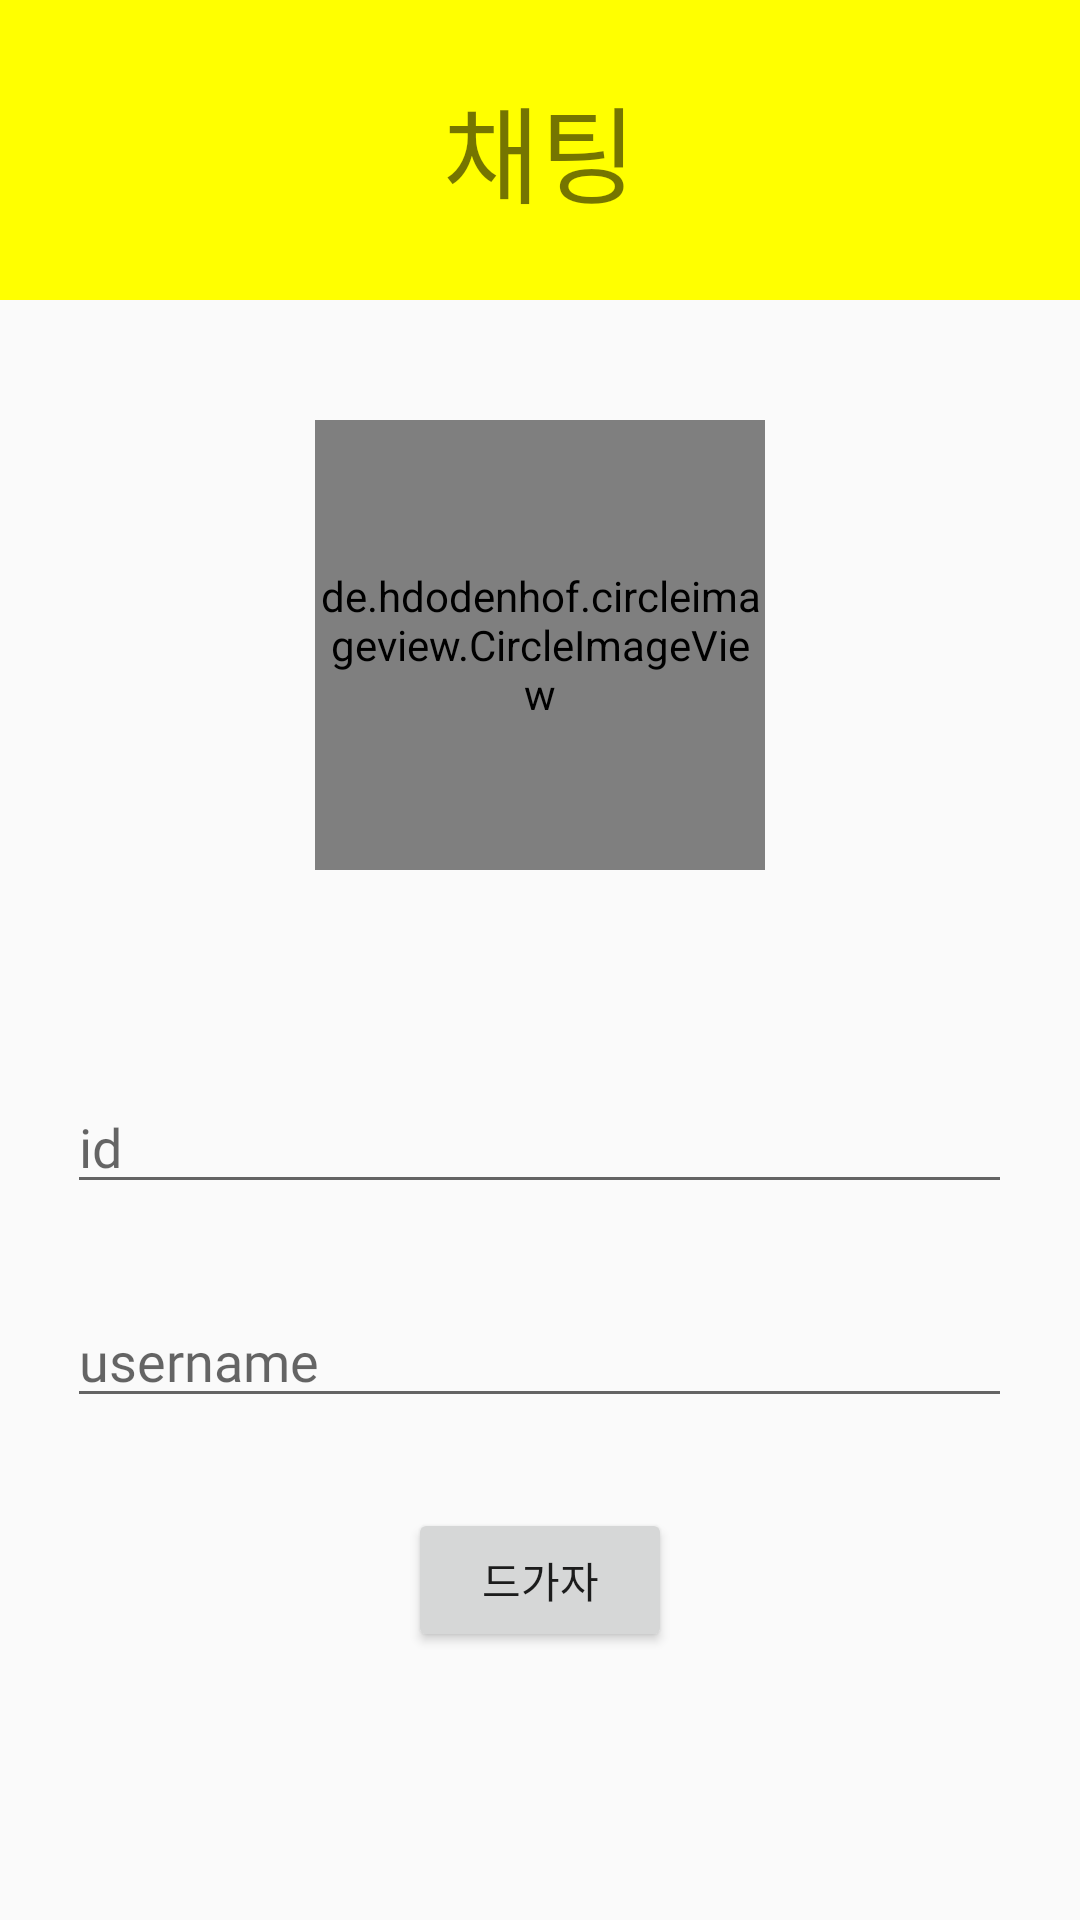

Produce the Android XML layout that renders to this screen, including the resource entries it uses.
<!-- AndroidManifest.xml: application theme Theme.AppDevelopProject -->
<!-- res/layout/activity_login.xml -->
<?xml version="1.0" encoding="utf-8"?>
<LinearLayout
    xmlns:android="http://schemas.android.com/apk/res/android"
    xmlns:app="http://schemas.android.com/apk/res-auto"
    xmlns:tools="http://schemas.android.com/tools"
    android:layout_width="match_parent"
    android:layout_height="match_parent"
    android:orientation="vertical"
    tools:context=".roomchatapp.LoginActivity">

    <TextView
        android:layout_width="match_parent"
        android:layout_height="100dp"
        android:text="채팅"
        android:gravity="center"
        android:fontFamily="@font/sunflower_light"
        android:background="#ffff00"
        android:textSize="35sp"/>

    <de.hdodenhof.circleimageview.CircleImageView
        android:id="@+id/select_image"
        android:layout_width="150dp"
        android:layout_height="150dp"
        android:layout_gravity="center"
        android:background="#e5e5e5"
        android:layout_margin="40dp"/>

    <EditText
        android:id="@+id/user_id"
        android:layout_width="wrap_content"
        android:layout_height="wrap_content"
        android:hint="id"
        android:fontFamily="@font/sunflower_light"
        android:layout_marginTop="30dp"
        android:ems="15"
        android:layout_gravity="center"/>

    <EditText
        android:id="@+id/user_username"
        android:layout_width="wrap_content"
        android:layout_height="wrap_content"
        android:hint="username"
        android:layout_marginTop="30dp"
        android:ems="15"
        android:fontFamily="@font/sunflower_light"
        android:layout_gravity="center"/>

    <Button
        android:id="@+id/go_chat_btn"
        android:layout_width="wrap_content"
        android:layout_height="wrap_content"
        android:text="드가자"
        android:fontFamily="@font/sunflower_light"
        android:layout_gravity="center"
        android:layout_marginTop="30dp"/>

</LinearLayout>
<!-- resources referenced by this layout -->
<resources>
  <style name="Theme.AppDevelopProject" parent="Theme.MaterialComponents.DayNight.NoActionBar.Bridge">
          
          <item name="colorPrimary">@color/purple_500</item>
          <item name="colorPrimaryVariant">@color/purple_700</item>
          <item name="colorOnPrimary">@color/white</item>
          
          <item name="colorSecondary">@color/teal_200</item>
          <item name="colorSecondaryVariant">@color/teal_700</item>
          <item name="colorOnSecondary">@color/black</item>
          
          <item name="android:statusBarColor">#C5C500</item>
          
      </style>
  <!-- not gathered from this repository: default colours our renderer supplied (Android Studio template values) -->
  <color name="purple_500">#FF6200EE</color>
  <color name="purple_700">#FF3700B3</color>
  <color name="teal_200">#FF03DAC5</color>
  <color name="teal_700">#FF018786</color>
  <color name="black">#FF000000</color>
  <color name="white">#FFFFFFFF</color>
</resources>
